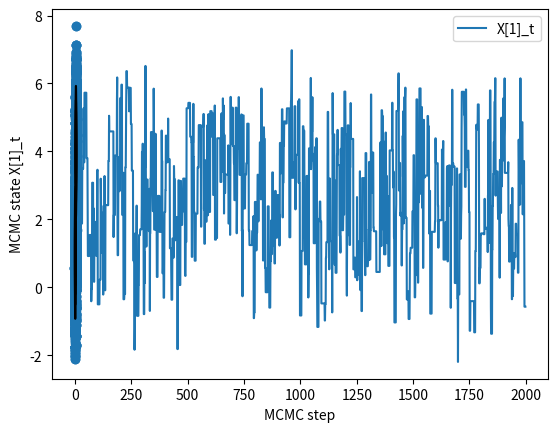

Here is the Python script that generated this plot:
#!/usr/bin/env python
# coding: utf-8

# In[2]:


import numpy as np

def f(x, mu1, mu2, S1i, S2i, p1=0.5):
    """Mixture of normals density (up to a constant factor)"""
    x = np.array(x)  # Ensure x is a NumPy array
    c1 = np.exp(-np.dot(x - mu1, np.dot(S1i, x - mu1)))
    c2 = np.exp(-np.dot(x - mu2, np.dot(S2i, x - mu2)))
    return p1 * c1 + (1 - p1) * c2 


# In[3]:


def mcmc_binorm(n, a, x0, mu1, mu2, S1i, S2i):
    X = np.zeros((n, 2))  # Initialize array to store states
    X[0, :] = x0 

    for t in range(1, n):
        y = x0 + (2 * np.random.rand(2) - 1) * a
        MHR = f(y, mu1, mu2, S1i, S2i) / f(x0, mu1, mu2, S1i, S2i)
        if np.random.rand() < MHR:
            x0 = y  # Update the state
        X[t, :] = x0

    return X


# In[4]:


# Parameters
mu1 = np.array([1, 1])
mu2 = np.array([4, 4])
S = np.diag([2, 2]) 
S1i = S2i = np.linalg.inv(S) 

# Simulation
X = mcmc_binorm(a=4, n=10000, x0=mu1, mu1=mu1, mu2=mu2, S1i=S1i, S2i=S2i)

# Plotting (Requires matplotlib)
import matplotlib.pyplot as plt

plt.plot(X[1:2000, 0], label='X[1]_t')  
plt.xlabel('MCMC step')
plt.ylabel('MCMC state X[1]_t')
plt.legend()
plt.show()

plt.scatter(X[:, 0], X[:, 1])  
plt.show()

# Contour Plot
m = 30
u = np.linspace(-2, 7, m)
v = np.linspace(-2, 7, m) 
z = np.zeros((m, m))

for i in range(m):
    for j in range(m):
        z[i, j] = f(np.array([u[i], v[j]]), mu1, mu2, S1i, S2i)

plt.contour(u, v, z, levels=7, colors='black') 
plt.show()


# In[ ]:




